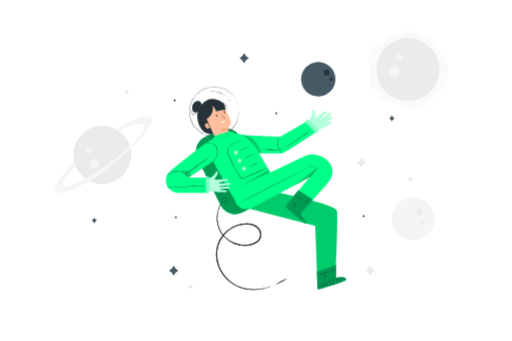
t = 0.00 s
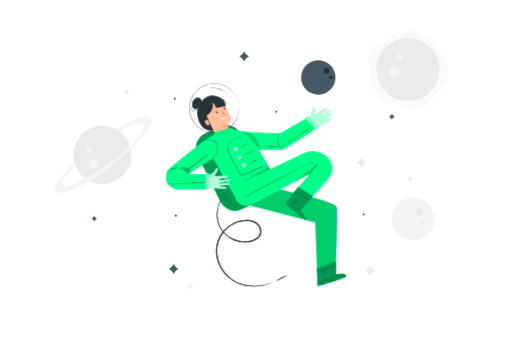
t = 0.75 s
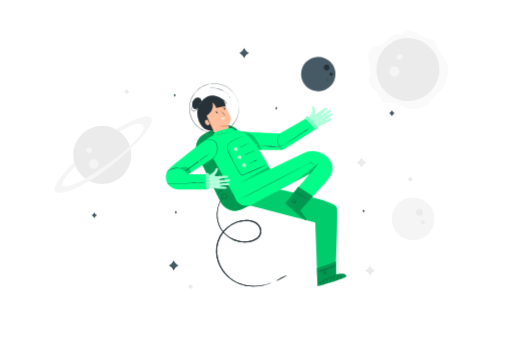
t = 2.25 s
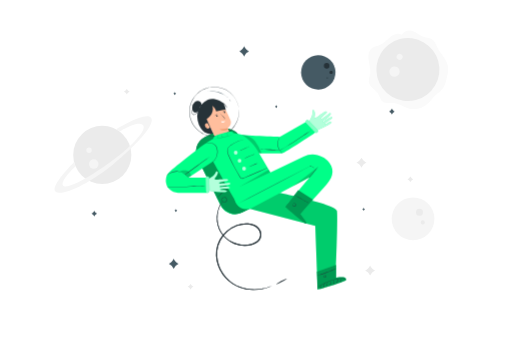
t = 3.00 s
t = 3.75 s: frame unchanged from t = 2.25 s, image omitted
t = 5.25 s: frame unchanged from t = 0.75 s, image omitted

The animated SVG that drew these frames (rendered in a browser with its animation timeline set to each time). Animation: 1 CSS @keyframes rule; one cycle of 6.00 s, repeats indefinitely.

<svg class="animated" id="freepik_stories-astronaut" xmlns="http://www.w3.org/2000/svg" viewBox="0 0 750 500" version="1.1" xmlns:xlink="http://www.w3.org/1999/xlink" xmlns:svgjs="http://svgjs.com/svgjs"><style>svg#freepik_stories-astronaut:not(.animated) .animable {opacity: 0;}svg#freepik_stories-astronaut.animated #freepik--Character--inject-44 {animation: 3s Infinite  linear floating;animation-delay: 0s;}svg#freepik_stories-astronaut.animated #freepik--Planet--inject-44 {animation: 6s Infinite  linear floating;animation-delay: 0s;}svg#freepik_stories-astronaut.animated #freepik--Stars--inject-44 {animation: 6s Infinite  linear floating;animation-delay: 0s;}            @keyframes floating {                0% {                    opacity: 1;                    transform: translateY(0px);                }                50% {                    transform: translateY(-10px);                }                100% {                    opacity: 1;                    transform: translateY(0px);                }            }        </style><g id="freepik--background-complete--inject-44" class="animable animator-active" style="transform-origin: 368.205px 234.817px;"><path d="M185.53,130.1l.56,1a6.76,6.76,0,0,0,2.7,2.68l1,.56-1,.55a6.76,6.76,0,0,0-2.7,2.68l-.56,1-.56-1a6.76,6.76,0,0,0-2.7-2.68l-1-.55,1-.56a6.76,6.76,0,0,0,2.7-2.68Z" style="fill: rgb(235, 235, 235); transform-origin: 185.53px 134.335px;" id="el1eg1dsgqlzz" class="animable"></path><path d="M601.34,258.62l.56,1a6.76,6.76,0,0,0,2.7,2.68l1,.55-1,.55a6.76,6.76,0,0,0-2.7,2.68l-.56,1-.56-1a6.76,6.76,0,0,0-2.7-2.68l-1-.55,1-.55a6.76,6.76,0,0,0,2.7-2.68Z" style="fill: rgb(235, 235, 235); transform-origin: 601.34px 262.85px;" id="elt3iazrhr0o" class="animable"></path><path d="M542.28,389.42l1,1.74a11.53,11.53,0,0,0,4.63,4.63l1.74,1-1.74.95a11.59,11.59,0,0,0-4.63,4.63l-1,1.74-.95-1.74a11.59,11.59,0,0,0-4.63-4.63l-1.74-.95,1.74-1a11.53,11.53,0,0,0,4.63-4.63Z" style="fill: rgb(235, 235, 235); transform-origin: 542.305px 396.765px;" id="elzzvf23pghzj" class="animable"></path><path d="M279.09,416.18l.56,1a6.85,6.85,0,0,0,2.71,2.68l1,.55-1,.55a6.81,6.81,0,0,0-2.71,2.69l-.56,1-.55-1a6.81,6.81,0,0,0-2.71-2.69l-1-.55,1-.55a6.85,6.85,0,0,0,2.71-2.68Z" style="fill: rgb(235, 235, 235); transform-origin: 279.095px 420.415px;" id="eljx6699kdki" class="animable"></path><circle cx="149.6" cy="227.2" r="42.64" style="fill: rgb(235, 235, 235); transform-origin: 149.6px 227.2px;" id="elqam9utohfx" class="animable"></circle><circle cx="137.1" cy="240.51" r="6.96" style="fill: rgb(245, 245, 245); transform-origin: 137.1px 240.51px;" id="elbjgiytth22i" class="animable"></circle><path d="M134.19,220.44a4,4,0,1,1-4-4.05A4,4,0,0,1,134.19,220.44Z" style="fill: rgb(245, 245, 245); transform-origin: 130.19px 220.39px;" id="el1bp6p79ndn4" class="animable"></path><path d="M108.23,237.57c.19.74-36.5,35.94-27,43.44s49.24-11.74,83.15-39.13,64.9-60.66,56.42-69.46-50.86,17.26-50.86,17.26l5.06,3.23s25.63-16.44,33.73-10.06-15,31.31-47.61,55.11-64.12,40.52-69,34,18.19-28.28,18.19-28.28Z" style="fill: rgb(245, 245, 245); transform-origin: 150.937px 226.624px;" id="el0m82cyc5cwzo" class="animable"></path><path d="M588.79,50.92c-5.44-3.16-12.47-.36-17.35,3.6s-9,9.13-14.8,11.56c-3.7,1.55-7.93,1.91-11.2,4.22-5.33,3.76-6.27,11.33-5.35,17.79s3.19,12.87,2.4,19.35c-.59,4.74-2.81,9.5-1.61,14.13,1.69,6.48,9.15,9.57,12.78,15.21,2.61,4,3.32,9.49,7.21,12.33,4.51,3.29,10.78,1.37,16.35,1.87,6.85.62,12.71,5,19.22,7.22a31.52,31.52,0,0,0,30.72-6.41c4.13-3.76,7.18-8.58,11.24-12.41,3.48-3.29,7.7-5.85,10.55-9.69s4-8.33,5.17-12.81c1.73-6.54,3.46-13.35,2.2-20-2-10.61-11.06-18.34-15.77-28.06C638.71,65,637.36,60.7,634,58.23c-3.61-2.62-8.5-2.4-12.73-3.83-6.07-2-10.65-7.46-16.85-9a15.18,15.18,0,0,0-15.62,5.58" style="fill: rgb(250, 250, 250); transform-origin: 598.266px 102.369px;" id="eluunmn8ikmq" class="animable"></path><g id="elv569gc1rpl"><circle cx="597.68" cy="102.03" r="46.21" style="fill: rgb(235, 235, 235); transform-origin: 597.68px 102.03px; transform: rotate(-14.66deg);" class="animable"></circle></g><path d="M584.06,109.68a7.54,7.54,0,1,1-1.28-10.58A7.53,7.53,0,0,1,584.06,109.68Z" style="fill: rgb(245, 245, 245); transform-origin: 578.126px 105.031px;" id="el7c38v83mtwx" class="animable"></path><path d="M589.07,86a4.39,4.39,0,1,1-.75-6.15A4.39,4.39,0,0,1,589.07,86Z" style="fill: rgb(245, 245, 245); transform-origin: 585.607px 83.3016px;" id="el0gxb4fcxzewe" class="animable"></path><g id="ely1lc8kfr0k"><circle cx="605.31" cy="320.86" r="31.33" style="fill: rgb(245, 245, 245); transform-origin: 605.31px 320.86px; transform: rotate(-45deg);" class="animable"></circle></g><path d="M609.61,311.18a5.11,5.11,0,1,1,5,5.23A5.11,5.11,0,0,1,609.61,311.18Z" style="fill: rgb(235, 235, 235); transform-origin: 614.719px 311.301px;" id="elwugtv5y10mi" class="animable"></path><path d="M616.51,326.1a3,3,0,1,1,2.9,3A3,3,0,0,1,616.51,326.1Z" style="fill: rgb(235, 235, 235); transform-origin: 619.51px 326.102px;" id="elkvtcntcxn4" class="animable"></path><path d="M529.69,231.16l.95,1.74a11.65,11.65,0,0,0,4.63,4.63l1.74.95-1.74,1a11.65,11.65,0,0,0-4.63,4.63l-.95,1.74-1-1.74a11.65,11.65,0,0,0-4.63-4.63l-1.74-1,1.74-.95a11.65,11.65,0,0,0,4.63-4.63Z" style="fill: rgb(235, 235, 235); transform-origin: 529.665px 238.505px;" id="elm6ybmmiqp" class="animable"></path></g><g id="freepik--Character--inject-44" class="animable" style="transform-origin: 375.003px 276.193px;"><g id="elviyxlmkioyd"><rect x="302.7" y="189.68" width="69.65" height="123.29" rx="23.72" style="fill: rgb(0, 255, 136); transform-origin: 337.525px 251.325px; transform: rotate(-26.22deg);" class="animable"></rect></g><g id="eli4b93nqpg8"><rect x="302.7" y="189.45" width="69.65" height="123.29" rx="23.72" style="opacity: 0.4; transform-origin: 337.525px 251.095px; transform: rotate(-26.22deg);" class="animable"></rect></g><path d="M397.93,419.22a3.09,3.09,0,0,1-.75.4l-2.29,1c-1,.44-2.32.87-3.84,1.44l-2.5.74c-.89.28-1.86.51-2.89.73a61.82,61.82,0,0,1-15.23,1.57,58.69,58.69,0,0,1-19.93-3.79A58.22,58.22,0,0,1,339.94,416a52.72,52.72,0,0,1-9.72-8.43,53.67,53.67,0,0,1-12.78-25.08,48,48,0,0,1-.68-15.36,43,43,0,0,1,4.86-15.3,48.24,48.24,0,0,1,10.31-13,46,46,0,0,1,14.63-8.87,41,41,0,0,1,17-2.39,28.27,28.27,0,0,1,8.27,1.9,18.68,18.68,0,0,1,6.95,4.77,15.78,15.78,0,0,1,3.8,7.39,12.34,12.34,0,0,1-1.05,8.12,13.48,13.48,0,0,1-2.32,3.34,17.18,17.18,0,0,1-3,2.6,25.74,25.74,0,0,1-6.95,3.35A41.67,41.67,0,0,1,323,340.47a37.43,37.43,0,0,1-4.09-10A42.23,42.23,0,0,1,320,305.84a39.21,39.21,0,0,1,4.37-8.63c.64-.91,1.18-1.56,1.53-2a3.71,3.71,0,0,1,.56-.65,3.54,3.54,0,0,1-.44.74c-.3.48-.8,1.16-1.39,2.08a41.79,41.79,0,0,0-6.2,23.55,40.94,40.94,0,0,0,1.39,9.3,36.05,36.05,0,0,0,4.07,9.67,39.69,39.69,0,0,0,17.93,15.58,40.6,40.6,0,0,0,12.93,3.42,37.81,37.81,0,0,0,14-1.3,24.1,24.1,0,0,0,6.53-3.18,15.39,15.39,0,0,0,2.76-2.4,11.9,11.9,0,0,0,2.07-3,10.89,10.89,0,0,0,.91-7.16,14.43,14.43,0,0,0-3.46-6.67,17.25,17.25,0,0,0-6.39-4.36A26.83,26.83,0,0,0,363.4,329a39.56,39.56,0,0,0-16.3,2.32A46.15,46.15,0,0,0,323,352.52a41.3,41.3,0,0,0-4.73,14.75,46.56,46.56,0,0,0,.61,14.89,52.55,52.55,0,0,0,12.33,24.51,51.74,51.74,0,0,0,9.43,8.29,57.2,57.2,0,0,0,10.29,5.36,62,62,0,0,0,10.16,2.92,63.83,63.83,0,0,0,24.47-.26c1-.2,2-.4,2.88-.66l2.5-.67c1.52-.51,2.83-.9,3.86-1.28l2.34-.89A4.39,4.39,0,0,1,397.93,419.22Z" style="fill: rgb(38, 50, 56); transform-origin: 357.182px 359.837px;" id="elkqiedxajzc" class="animable"></path><path d="M335.11,277c0,.08-1.16.54-3,1.47a38,38,0,0,0-12.4,10c-1.3,1.59-2,2.66-2.08,2.62a3,3,0,0,1,.42-.81,21.28,21.28,0,0,1,1.37-2A32.74,32.74,0,0,1,332,278.15a20.35,20.35,0,0,1,2.29-.91A2.8,2.8,0,0,1,335.11,277Z" style="fill: rgb(38, 50, 56); transform-origin: 326.37px 284.046px;" id="eliicxqynojgd" class="animable"></path><path d="M326.14,290.47s.15-.34.67-.71a3.5,3.5,0,0,1,2.59-.57,3.78,3.78,0,0,1,2.86,2.64,4,4,0,0,1-1.72,4.4,3.56,3.56,0,0,1-2.52.55,4.15,4.15,0,0,1-2.16-1,3.57,3.57,0,0,1-1.12-3.72,3.93,3.93,0,0,1,1.49-2.19,1.77,1.77,0,0,1,.89-.39s-.31.17-.76.55a3.9,3.9,0,0,0-1.26,2.12,3.27,3.27,0,0,0,1.07,3.27,3.43,3.43,0,0,0,4.08.4A3.58,3.58,0,0,0,331.8,292a3.31,3.31,0,0,0-4.89-2C326.4,290.23,326.18,290.5,326.14,290.47Z" style="fill: rgb(38, 50, 56); transform-origin: 328.496px 292.981px;" id="el0ufy47xcketo" class="animable"></path><g id="elxg9dkztmdo8"><rect x="302.7" y="189.68" width="69.65" height="123.29" rx="23.72" style="fill: rgb(0, 255, 136); transform-origin: 337.525px 251.325px; transform: rotate(-26.22deg);" class="animable"></rect></g><g id="elmdmehpvxkl9"><rect x="302.7" y="189.45" width="69.65" height="123.29" rx="23.72" style="opacity: 0.4; transform-origin: 337.525px 251.095px; transform: rotate(-26.22deg);" class="animable"></rect></g><path d="M397.93,419.22a3.09,3.09,0,0,1-.75.4l-2.29,1c-1,.44-2.32.87-3.84,1.44l-2.5.74c-.89.28-1.86.51-2.89.73a61.82,61.82,0,0,1-15.23,1.57,58.69,58.69,0,0,1-19.93-3.79A58.22,58.22,0,0,1,339.94,416a52.72,52.72,0,0,1-9.72-8.43,53.67,53.67,0,0,1-12.78-25.08,48,48,0,0,1-.68-15.36,43,43,0,0,1,4.86-15.3,48.24,48.24,0,0,1,10.31-13,46,46,0,0,1,14.63-8.87,41,41,0,0,1,17-2.39,28.27,28.27,0,0,1,8.27,1.9,18.68,18.68,0,0,1,6.95,4.77,15.78,15.78,0,0,1,3.8,7.39,12.34,12.34,0,0,1-1.05,8.12,13.48,13.48,0,0,1-2.32,3.34,17.18,17.18,0,0,1-3,2.6,25.74,25.74,0,0,1-6.95,3.35A41.67,41.67,0,0,1,323,340.47a37.43,37.43,0,0,1-4.09-10A42.23,42.23,0,0,1,320,305.84a39.21,39.21,0,0,1,4.37-8.63c.64-.91,1.18-1.56,1.53-2a3.71,3.71,0,0,1,.56-.65,3.54,3.54,0,0,1-.44.74c-.3.48-.8,1.16-1.39,2.08a41.79,41.79,0,0,0-6.2,23.55,40.94,40.94,0,0,0,1.39,9.3,36.05,36.05,0,0,0,4.07,9.67,39.69,39.69,0,0,0,17.93,15.58,40.6,40.6,0,0,0,12.93,3.42,37.81,37.81,0,0,0,14-1.3,24.1,24.1,0,0,0,6.53-3.18,15.39,15.39,0,0,0,2.76-2.4,11.9,11.9,0,0,0,2.07-3,10.89,10.89,0,0,0,.91-7.16,14.43,14.43,0,0,0-3.46-6.67,17.25,17.25,0,0,0-6.39-4.36A26.83,26.83,0,0,0,363.4,329a39.56,39.56,0,0,0-16.3,2.32A46.15,46.15,0,0,0,323,352.52a41.3,41.3,0,0,0-4.73,14.75,46.56,46.56,0,0,0,.61,14.89,52.55,52.55,0,0,0,12.33,24.51,51.74,51.74,0,0,0,9.43,8.29,57.2,57.2,0,0,0,10.29,5.36,62,62,0,0,0,10.16,2.92,63.83,63.83,0,0,0,24.47-.26c1-.2,2-.4,2.88-.66l2.5-.67c1.52-.51,2.83-.9,3.86-1.28l2.34-.89A4.39,4.39,0,0,1,397.93,419.22Z" style="fill: rgb(38, 50, 56); transform-origin: 357.182px 359.837px;" id="elbx3bn9d6chc" class="animable"></path><path d="M335.11,277c0,.08-1.16.54-3,1.47a38,38,0,0,0-12.4,10c-1.3,1.59-2,2.66-2.08,2.62a3,3,0,0,1,.42-.81,21.28,21.28,0,0,1,1.37-2A32.74,32.74,0,0,1,332,278.15a20.35,20.35,0,0,1,2.29-.91A2.8,2.8,0,0,1,335.11,277Z" style="fill: rgb(38, 50, 56); transform-origin: 326.37px 284.046px;" id="els1i8fmm7izc" class="animable"></path><path d="M326.14,290.47s.15-.34.67-.71a3.5,3.5,0,0,1,2.59-.57,3.78,3.78,0,0,1,2.86,2.64,4,4,0,0,1-1.72,4.4,3.56,3.56,0,0,1-2.52.55,4.15,4.15,0,0,1-2.16-1,3.57,3.57,0,0,1-1.12-3.72,3.93,3.93,0,0,1,1.49-2.19,1.77,1.77,0,0,1,.89-.39s-.31.17-.76.55a3.9,3.9,0,0,0-1.26,2.12,3.27,3.27,0,0,0,1.07,3.27,3.43,3.43,0,0,0,4.08.4A3.58,3.58,0,0,0,331.8,292a3.31,3.31,0,0,0-4.89-2C326.4,290.23,326.18,290.5,326.14,290.47Z" style="fill: rgb(38, 50, 56); transform-origin: 328.496px 292.981px;" id="elata8swe5crh" class="animable"></path><path d="M337,195.11c-1.93-3.83-3.63-7.27-3.63-7.27s7.2-4.42,4.07-12.16-11.87-24.87-11.87-24.87l-17-.16-9.7,18.77L317,205.23a11.2,11.2,0,0,0,14.81,5h0A11.2,11.2,0,0,0,337,195.11Z" style="fill: rgb(255, 190, 157); transform-origin: 318.549px 180.99px;" id="elk19jhxqfu4k" class="animable"></path><path d="M329.94,164.23a1.06,1.06,0,1,1-1.42-.5A1.06,1.06,0,0,1,329.94,164.23Z" style="fill: rgb(38, 50, 56); transform-origin: 328.982px 164.684px;" id="elc8ggqupsxyq" class="animable"></path><path d="M330.38,162.74c-.07.18-1.07-.08-2.13.35s-1.61,1.31-1.78,1.23-.06-.33.17-.73a2.76,2.76,0,0,1,1.35-1.14,2.82,2.82,0,0,1,1.76-.12C330.19,162.46,330.41,162.65,330.38,162.74Z" style="fill: rgb(38, 50, 56); transform-origin: 328.385px 163.284px;" id="ely6hra31r4e" class="animable"></path><path d="M318.79,169.56a1.07,1.07,0,0,1-1.93.92,1.07,1.07,0,1,1,1.93-.92Z" style="fill: rgb(38, 50, 56); transform-origin: 317.805px 169.979px;" id="elyft1iuznyl" class="animable"></path><path d="M318.88,168.22c-.06.19-1.06-.08-2.12.36s-1.61,1.31-1.78,1.22-.06-.33.17-.72a2.78,2.78,0,0,1,1.35-1.15,2.8,2.8,0,0,1,1.76-.11C318.7,167.94,318.92,168.14,318.88,168.22Z" style="fill: rgb(38, 50, 56); transform-origin: 316.891px 168.767px;" id="elvbvwfky8geb" class="animable"></path><path d="M326.8,175.19a8.06,8.06,0,0,1,1.6-1c.25-.14.5-.3.46-.52a1.61,1.61,0,0,0-.55-.77l-1.73-1.81c-1.22-1.29-2.31-2.48-3.08-3.36a7.65,7.65,0,0,1-1.18-1.48,7.79,7.79,0,0,1,1.41,1.26c.84.82,2,2,3.18,3.26l1.71,1.84a1.75,1.75,0,0,1,.62,1,.68.68,0,0,1-.26.58,1.7,1.7,0,0,1-.43.26A7.67,7.67,0,0,1,326.8,175.19Z" style="fill: rgb(38, 50, 56); transform-origin: 325.781px 170.72px;" id="elks5ucshx9n" class="animable"></path><path d="M323.85,177.81a11.44,11.44,0,0,0,5.83-.67,3.17,3.17,0,0,1-3,2.61C324.05,179.88,323.85,177.81,323.85,177.81Z" style="fill: rgb(255, 255, 255); transform-origin: 326.765px 178.448px;" id="elvmetdu3ll8" class="animable"></path><path d="M333.34,187.78a20.87,20.87,0,0,1-11.58,1.39s5.08,4.4,12.47.49Z" style="fill: rgb(235, 153, 110); transform-origin: 327.995px 189.53px;" id="elmr9m3zbezfl" class="animable"></path><path d="M290.66,181l.14-.08a45.48,45.48,0,0,1-1.35-4.35c-3.39-17.64,9-27.15,11.73-28.45,2.93-1.4,7.28-5.45,18.43-1.26a18.42,18.42,0,0,1,4.76,2.59,18.48,18.48,0,0,1,6.64,5.47c1.55,2.07,2.05,3.61,2,3.65s-.84-1.35-2.47-3.24a19.51,19.51,0,0,0-3.19-3,15.72,15.72,0,0,1,3.35,9l-1.8-.56-12.36,2.41c-.54-3.38-3.59-6.45-5.13-7.82l-.1,0c3.18,12.31-8.67,19.4-8.67,19.4l9.65,21.21C296.11,199.79,290.66,181,290.66,181Z" style="fill: rgb(38, 50, 56); transform-origin: 310.94px 170.747px;" id="el99fds3xebzo" class="animable"></path><path d="M307.4,186.88a3.48,3.48,0,0,1-4.19,1.34,5.11,5.11,0,0,1-2.93-3.56,3.86,3.86,0,0,1,.21-2.82,4,4,0,0,1,3.48-1.41Z" style="fill: rgb(255, 190, 157); transform-origin: 303.753px 184.435px;" id="eli2svdd0a84q" class="animable"></path><path d="M305.09,186.42c0-.11-.44,0-1-.1a2.17,2.17,0,0,1-1.3-3.53c.39-.48.78-.66.74-.76s-.51-.09-1.1.4a2.52,2.52,0,0,0,1.62,4.39C304.76,186.81,305.14,186.49,305.09,186.42Z" style="fill: rgb(235, 153, 110); transform-origin: 303.346px 184.4px;" id="elht8v2ssa1b8" class="animable"></path><path d="M349.89,159.39s-.05-.19-.12-.57-.18-1-.31-1.7c-.07-.38-.14-.79-.23-1.25s-.26-1-.4-1.48a25.78,25.78,0,0,0-1.19-3.63,34.47,34.47,0,0,0-5.12-9.09,36.26,36.26,0,0,0-26.19-14,32,32,0,0,0-4.59,0c-.78.06-1.56.08-2.35.18l-2.35.4c-.4.08-.8.12-1.19.22l-1.17.33c-.79.22-1.58.41-2.37.67a39.34,39.34,0,0,0-4.61,2,40.65,40.65,0,0,0-4.43,2.6c-.7.5-1.37,1.07-2.07,1.6a17.13,17.13,0,0,0-2,1.74,32.91,32.91,0,0,0-6.68,8.49l-.69,1.2-.59,1.26-.58,1.27a9.79,9.79,0,0,0-.52,1.3c-.31.88-.61,1.77-.92,2.67s-.44,1.84-.66,2.76a35.74,35.74,0,0,0,2.65,22.59c.43.85.86,1.69,1.28,2.54s1,1.59,1.51,2.38a10.21,10.21,0,0,0,.81,1.14l.86,1.1.86,1.1.95,1a41.4,41.4,0,0,0,4,3.74,39.46,39.46,0,0,0,4.47,3,17.9,17.9,0,0,0,2.33,1.23c.8.36,1.58.75,2.39,1.07a38.51,38.51,0,0,0,4.91,1.51,40.47,40.47,0,0,0,4.94.84c.82.07,1.64.07,2.45.11l1.22,0c.4,0,.8,0,1.21-.06l2.38-.16c.79-.08,1.56-.24,2.33-.36a32.22,32.22,0,0,0,4.46-1.06,35.69,35.69,0,0,0,14.3-8.46,36.11,36.11,0,0,0,7.94-11.24,34.84,34.84,0,0,0,2.87-10,26.36,26.36,0,0,0,.31-3.8c0-.56.06-1.07.06-1.54l-.07-1.26c0-.75-.07-1.32-.09-1.73s0-.59,0-.59a5.51,5.51,0,0,1,.07.59c0,.4.08,1,.14,1.72,0,.38.06.81.1,1.27s0,1,0,1.54a26.2,26.2,0,0,1-.27,3.83,34.23,34.23,0,0,1-2.81,10.12,36.46,36.46,0,0,1-22.37,20,34.64,34.64,0,0,1-4.52,1.08c-.78.12-1.55.29-2.35.37l-2.41.17c-.41,0-.82.07-1.23.06l-1.23,0c-.82,0-1.65,0-2.49-.1a39.57,39.57,0,0,1-5-.85,36.45,36.45,0,0,1-5-1.51c-.82-.33-1.61-.72-2.42-1.08a19.12,19.12,0,0,1-2.37-1.25,39.19,39.19,0,0,1-4.53-3,40.13,40.13,0,0,1-4.06-3.78l-1-1-.87-1.11-.87-1.11a9.35,9.35,0,0,1-.82-1.16l-1.54-2.42-1.3-2.57a36.19,36.19,0,0,1-2.69-22.91c.23-.94.45-1.88.68-2.81l.93-2.7a8.46,8.46,0,0,1,.53-1.32l.59-1.29.59-1.28.71-1.21a33,33,0,0,1,6.78-8.6,18.72,18.72,0,0,1,2-1.77c.71-.53,1.39-1.1,2.11-1.61a39.33,39.33,0,0,1,9.16-4.6c.8-.27,1.61-.46,2.4-.68l1.19-.33c.39-.1.8-.14,1.2-.22l2.39-.39c.79-.11,1.59-.12,2.37-.19a34.34,34.34,0,0,1,4.65,0,36.44,36.44,0,0,1,26.39,14.27,34.24,34.24,0,0,1,5.08,9.2,26.79,26.79,0,0,1,1.15,3.66c.14.54.29,1,.38,1.49s.14.88.2,1.26c.11.74.2,1.3.26,1.71S349.89,159.39,349.89,159.39Z" style="fill: rgb(38, 50, 56); transform-origin: 313.746px 163.736px;" id="el9bifdh7j30l" class="animable"></path><path d="M292.35,157.47a5,5,0,0,0,1.12-8c-2.07-2-5.64-1.83-8-.1a11.11,11.11,0,0,0-3.91,7.47,9.59,9.59,0,0,0,.4,4.93,5,5,0,0,0,3.59,3.17,5.39,5.39,0,0,0,4.86-2.14,15.88,15.88,0,0,0,2.44-5" style="fill: rgb(38, 50, 56); transform-origin: 288.198px 156.494px;" id="elc16do44buls" class="animable"></path><path d="M334.4,143.58c-.07.08-1.38-1.21-3.79-2.9a37.28,37.28,0,0,0-4.43-2.64,39.6,39.6,0,0,0-5.85-2.34,40.69,40.69,0,0,0-6.17-1.31,35.84,35.84,0,0,0-5.15-.26c-2.94.06-4.74.4-4.76.3a5.63,5.63,0,0,1,1.26-.29,13.64,13.64,0,0,1,1.5-.22c.58-.06,1.25-.15,2-.16a32.9,32.9,0,0,1,5.22.16,37.26,37.26,0,0,1,6.26,1.28,36.69,36.69,0,0,1,5.92,2.42,34.1,34.1,0,0,1,4.43,2.76c.61.43,1.11.88,1.56,1.25s.83.72,1.13,1A5.56,5.56,0,0,1,334.4,143.58Z" style="fill: rgb(69, 90, 100); transform-origin: 319.325px 138.652px;" id="els8owauctp9m" class="animable"></path><path d="M337.62,149c-.15,0-.44-.79-1-1.68s-1.16-1.53-1.06-1.65.89.39,1.5,1.37S337.76,149,337.62,149Z" style="fill: rgb(69, 90, 100); transform-origin: 336.613px 147.326px;" id="elhbs2z6b4k15" class="animable"></path><path d="M282.71,156.92a7,7,0,0,1-.64,3.43,14.17,14.17,0,0,0-.93,3.57,4.52,4.52,0,0,0,.31,2.07,3,3,0,0,0,1.45,1.58,3.06,3.06,0,0,0,2.15.08,5.61,5.61,0,0,0,1.87-1,8.86,8.86,0,0,0,2.24-2.87,14.27,14.27,0,0,0,1-3.27,2.55,2.55,0,0,1,0,.94,8.33,8.33,0,0,1-.69,2.48,8.76,8.76,0,0,1-2.27,3.09,5.92,5.92,0,0,1-2,1.12,3.55,3.55,0,0,1-2.52-.1,3.37,3.37,0,0,1-1.7-1.85,4.9,4.9,0,0,1-.32-2.3,13.36,13.36,0,0,1,1.06-3.67,15.11,15.11,0,0,0,.79-2.39A8.38,8.38,0,0,1,282.71,156.92Z" style="fill: rgb(38, 50, 56); transform-origin: 285.419px 162.622px;" id="elmifv25byh6b" class="animable"></path><path d="M299.4,213.69s44,80.76,51.31,89.73L410.14,277l-36-61.82a39.8,39.8,0,0,0-31.54-19.82l-.42,0C328.05,194.44,297.27,209.75,299.4,213.69Z" style="fill: rgb(0, 255, 136); transform-origin: 354.717px 249.37px;" id="elrq24wy0u77e" class="animable"></path><path d="M392.13,246.07l-.2.11-.61.29-2.38,1.07L380,251.47l-13.59,5.91-8.21,3.55-2.17.94a2.93,2.93,0,0,1-2.53-.16A6.07,6.07,0,0,1,351.6,260a11.56,11.56,0,0,1-1.3-2.21l0,0c-2.6-4.25-5.26-8.87-7.83-13.72-2-3.82-3.9-7.6-5.64-11.3q-1.29-2.76-2.48-5.46a18.35,18.35,0,0,1-1.58-5.59,8,8,0,0,1,1.42-5.33,16.19,16.19,0,0,1,3.75-3.61,46.79,46.79,0,0,1,20.87-8.48c1.57-.22,2.8-.32,3.63-.36l1,0a1.64,1.64,0,0,1,.33,0l-.32,0-.95.08c-.83.07-2.05.2-3.61.45a47.87,47.87,0,0,0-12.73,3.92,46.71,46.71,0,0,0-7.91,4.71,16.18,16.18,0,0,0-3.64,3.52,7.53,7.53,0,0,0-1.31,5,17.92,17.92,0,0,0,1.56,5.43c.78,1.79,1.62,3.61,2.49,5.45,1.73,3.68,3.61,7.45,5.63,11.27,2.57,4.84,5.21,9.45,7.8,13.69h0v0a8,8,0,0,0,3,3.68,2.39,2.39,0,0,0,2.13.13l2.18-.93,8.21-3.51,13.63-5.8,9-3.79,2.42-1,.62-.24C392.06,246.08,392.13,246.06,392.13,246.07Z" style="fill: rgb(38, 50, 56); transform-origin: 362.433px 233.008px;" id="elzayo4jucxb" class="animable"></path><g id="elhn2srhvvreu"><g style="opacity: 0.7; transform-origin: 345.35px 223.78px;" class="animable"><path d="M348.12,223.78a2.77,2.77,0,1,1-2.77-2.77A2.77,2.77,0,0,1,348.12,223.78Z" style="fill: rgb(255, 255, 255); transform-origin: 345.35px 223.78px;" id="eltkd62v3284d" class="animable"></path></g></g><g id="el9so9hw8yaim"><g style="opacity: 0.7; transform-origin: 350.89px 235.67px;" class="animable"><path d="M353.66,235.67a2.77,2.77,0,1,1-2.77-2.77A2.77,2.77,0,0,1,353.66,235.67Z" style="fill: rgb(255, 255, 255); transform-origin: 350.89px 235.67px;" id="elmjw208xbf6p" class="animable"></path></g></g><g id="elopqe7fczik"><g style="opacity: 0.7; transform-origin: 357.54px 247.24px;" class="animable"><circle cx="357.54" cy="247.24" r="2.77" style="fill: rgb(255, 255, 255); transform-origin: 357.54px 247.24px;" id="el3afs56hyuc3" class="animable"></circle></g></g><path d="M365.8,214.34a10.38,10.38,0,0,1-2,1.17c-1.26.66-3,1.53-5,2.42s-3.79,1.65-5.11,2.16a9.07,9.07,0,0,1-2.19.72,10.37,10.37,0,0,1,2.05-1.06l5-2.29,5-2.28A10.49,10.49,0,0,1,365.8,214.34Z" style="fill: rgb(38, 50, 56); transform-origin: 358.65px 217.575px;" id="elx3o9khpoywd" class="animable"></path><path d="M373,226a12.24,12.24,0,0,1-2.28,1.08l-5.58,2.37-5.57,2.42a12.46,12.46,0,0,1-2.34.92,11.31,11.31,0,0,1,2.19-1.25c1.39-.71,3.33-1.63,5.51-2.57s4.19-1.71,5.66-2.24A12.14,12.14,0,0,1,373,226Z" style="fill: rgb(38, 50, 56); transform-origin: 365.115px 229.395px;" id="eluorxwuogr7" class="animable"></path><path d="M377.46,239.05a46.94,46.94,0,0,1-6.39,3.1,49,49,0,0,1-6.6,2.63,46.94,46.94,0,0,1,6.39-3.1A49.6,49.6,0,0,1,377.46,239.05Z" style="fill: rgb(38, 50, 56); transform-origin: 370.965px 241.915px;" id="elhk24cxbcyua" class="animable"></path><path d="M312.67,204.26a4.06,4.06,0,0,1,1.59-4.37c2.44-2,21.68-6.8,21.68-6.8s5.28-.78,6.64,2.24Z" style="fill: rgb(0, 255, 136); transform-origin: 327.556px 198.63px;" id="el0xhsvvas5dr" class="animable"></path><g id="elyq4hnhye9z9"><polygon points="350.71 273.99 396.11 252.89 393.68 248.73 350.71 273.99" style="opacity: 0.2; transform-origin: 373.41px 261.36px;" class="animable"></polygon></g><g id="elzvxqo8oqtud"><g style="opacity: 0.2; transform-origin: 327.89px 199.92px;" class="animable"><path d="M342.12,196.22a3.88,3.88,0,0,1-.92.73,15.59,15.59,0,0,1-2.87,1.41c-1.26.48-2.8.92-4.5,1.42s-3.57,1-5.55,1.55a76.23,76.23,0,0,1-10.29,2c-1.33.16-2.41.23-3.16.26a5.55,5.55,0,0,1-1.17,0,4.69,4.69,0,0,1,1.15-.18c.74-.09,1.82-.22,3.14-.42a102,102,0,0,0,10.2-2.18l5.55-1.51c1.71-.47,3.25-.87,4.51-1.31A23.8,23.8,0,0,0,342.12,196.22Z" id="elzbtt9987tp" class="animable" style="transform-origin: 327.89px 199.92px;"></path></g></g><g id="el04z2oaotsa9p"><g style="opacity: 0.2; transform-origin: 318.911px 200.35px;" class="animable"><path d="M319.52,202.68a2.66,2.66,0,0,1-1.17-2.25,2.64,2.64,0,0,1,.77-2.41,12.53,12.53,0,0,0-.25,2.37A13.93,13.93,0,0,0,319.52,202.68Z" id="elcgpmb9a3wal" class="animable" style="transform-origin: 318.911px 200.35px;"></path></g></g><g id="el1epabvzlz9t"><g style="opacity: 0.2; transform-origin: 325.496px 199.225px;" class="animable"><path d="M326.49,201.87a4.5,4.5,0,0,1-1.71-5.29,22.18,22.18,0,0,0,.44,2.78A18.79,18.79,0,0,0,326.49,201.87Z" id="el6w056vz9ooq" class="animable" style="transform-origin: 325.496px 199.225px;"></path></g></g><g id="elj6fnyutme1"><g style="opacity: 0.2; transform-origin: 332.458px 196.768px;" class="animable"><path d="M333.82,199.09c-.15,0-.44-1.15-1.2-2.41s-1.63-2.1-1.53-2.22,1.19.58,2,1.95A4.08,4.08,0,0,1,333.82,199.09Z" id="elwdl41lzs6c" class="animable" style="transform-origin: 332.458px 196.768px;"></path></g></g><path d="M398.88,280.44s92.77,18.19,94.72,28.44-2,100.83-2,100.83l-26.8.54-2.91-78.91L350.71,302.27Z" style="fill: rgb(0, 255, 136); transform-origin: 422.425px 345.345px;" id="el2jjcp7f85cf" class="animable"></path><g id="el0v73zotedank"><path d="M398.88,280.44s92.77,18.19,94.72,28.44-2,100.83-2,100.83l-26.8.54-2.91-78.91L350.71,302.27Z" style="opacity: 0.2; transform-origin: 422.425px 345.345px;" class="animable"></path></g><path d="M492.43,388.53l.11,18.53s15.92-3.22,14.62,3.19c-.54,2.66-41.48,14.76-42.11,14.19l-.71-26.18Z" style="fill: rgb(0, 255, 136); transform-origin: 485.788px 406.495px;" id="eldgi19n4u5u" class="animable"></path><g id="elxr8na7i0vym"><path d="M492.43,388.53l.11,18.53s15.92-3.22,14.62,3.19c-.54,2.66-41.48,14.76-42.11,14.19l-.71-26.18Z" style="opacity: 0.4; transform-origin: 485.788px 406.495px;" class="animable"></path></g><path d="M506.21,411.08a4.47,4.47,0,0,0-2.64-2.59,7.23,7.23,0,0,0-2.67-.43,67.26,67.26,0,0,0-15.65,3.27A75.78,75.78,0,0,0,470.67,418c-1.76,1.05-3.16,2-4.12,2.59a11,11,0,0,1-1.51,1,12,12,0,0,1,1.39-1.12c.93-.69,2.3-1.65,4.05-2.75a69.54,69.54,0,0,1,14.61-6.8,61.7,61.7,0,0,1,15.81-3.15,7.13,7.13,0,0,1,2.78.54,4.81,4.81,0,0,1,1.74,1.24,3.45,3.45,0,0,1,.69,1.15A1.24,1.24,0,0,1,506.21,411.08Z" style="fill: rgb(38, 50, 56); transform-origin: 485.625px 414.68px;" id="eluy29jpypqbq" class="animable"></path><path d="M492.39,393.55a4.89,4.89,0,0,1-1,.58c-.67.35-1.66.82-2.89,1.39-2.46,1.15-5.9,2.64-9.76,4.14s-7.41,2.72-10,3.53c-1.29.41-2.35.73-3.08.93a5.47,5.47,0,0,1-1.15.26,5.32,5.32,0,0,1,1.09-.46l3-1.08c2.56-.9,6.07-2.17,9.93-3.67s7.3-2.93,9.8-4l3-1.24A4.67,4.67,0,0,1,492.39,393.55Z" style="fill: rgb(38, 50, 56); transform-origin: 478.45px 398.965px;" id="eljebu3h9dx0e" class="animable"></path><path d="M475.61,404.12s0-.17.25-.34a1.3,1.3,0,0,1,1.13-.16,1.5,1.5,0,0,1,.71.45,1.55,1.55,0,0,1,.34.9,2,2,0,0,1-3.11,1.7,1.5,1.5,0,0,1-.54-.81,1.52,1.52,0,0,1,.06-.83,1.34,1.34,0,0,1,.77-.85c.26-.08.42,0,.41,0s-.14.06-.32.19a1.22,1.22,0,0,0-.51.76,1.05,1.05,0,0,0,.41,1.15,1.52,1.52,0,0,0,2.35-1.29,1.05,1.05,0,0,0-.69-1,1.24,1.24,0,0,0-.91,0C475.75,404,475.65,404.14,475.61,404.12Z" style="fill: rgb(38, 50, 56); transform-origin: 476.199px 405.282px;" id="eljwru3hin10i" class="animable"></path><path d="M469.93,423.6a16.91,16.91,0,0,1,1-5.86,16.91,16.91,0,0,1-1,5.86Z" style="fill: rgb(38, 50, 56); transform-origin: 470.43px 420.67px;" id="elb76qeq8iqvk" class="animable"></path><path d="M474,422.43a13.86,13.86,0,0,1,.48-3.76,13.72,13.72,0,0,1,1-3.67,14.4,14.4,0,0,1-.48,3.77A14.17,14.17,0,0,1,474,422.43Z" style="fill: rgb(38, 50, 56); transform-origin: 474.74px 418.715px;" id="el69pdpetexcf" class="animable"></path><path d="M478.46,421.21a32.11,32.11,0,0,1,1.47-8,32.11,32.11,0,0,1-1.47,8Z" style="fill: rgb(38, 50, 56); transform-origin: 479.195px 417.21px;" id="el820nsr6t5f" class="animable"></path><path d="M483.54,419.68a36.5,36.5,0,0,1,1.47-8.54,36.5,36.5,0,0,1-1.47,8.54Z" style="fill: rgb(38, 50, 56); transform-origin: 484.275px 415.41px;" id="elrya5h4rirsn" class="animable"></path><path d="M488.35,418.19a36.5,36.5,0,0,1,1.47-8.54,36.5,36.5,0,0,1-1.47,8.54Z" style="fill: rgb(38, 50, 56); transform-origin: 489.085px 413.92px;" id="el4d461an10b2" class="animable"></path><path d="M493.59,416.27a15.39,15.39,0,0,1,.48-3.9,15.14,15.14,0,0,1,1-3.79,14.81,14.81,0,0,1-.48,3.89A14.65,14.65,0,0,1,493.59,416.27Z" style="fill: rgb(38, 50, 56); transform-origin: 494.33px 412.425px;" id="elya6noc3cy2b" class="animable"></path><path d="M498.84,414.29a21.32,21.32,0,0,1,1.47-6.5,11,11,0,0,1-.49,3.31A10.76,10.76,0,0,1,498.84,414.29Z" style="fill: rgb(38, 50, 56); transform-origin: 499.575px 411.04px;" id="elqmzygjncici" class="animable"></path><path d="M420.07,408.43c.21.38-3.06,2.55-7.3,4.86s-7.84,3.86-8,3.48,3.07-2.55,7.31-4.86S419.87,408.05,420.07,408.43Z" style="fill: rgb(38, 50, 56); transform-origin: 412.422px 412.6px;" id="elybuitiftnnf" class="animable"></path><path d="M466.6,190.12l0-.06a141.68,141.68,0,0,0,13.74-6.54c6-3.62,5.72-4.16,5.17-4.8-1.45-1.69-10.85,6-9.78,3.15s12.58-8,11-9.74c-2.08-2.22-11.77,6-12.64,6.61s-1.81-.6-1-1.13c1.18-.76,13.32-9.07,11.3-11.27-1.12-1.22-3.12,1-3.12,1s-10.79,8.6-11.71,7.53,5.23-6.35,7.44-8,2.29-3.3.78-3.67c-1-.26-7.9,4.57-10,6.23s-7.94,6.32-6.95,1.7,0-8.54-1-9.42-2.59.2-2.27,1.63a17.08,17.08,0,0,1-.09,4.76,11.2,11.2,0,0,1-1.09,3.67c-.66,1.34-1.28,2.44-1.83,3.37a6.6,6.6,0,0,0-.82,4.93c.77,2.47,9.72,11.21,9.72,11.21Z" style="fill: rgb(0, 255, 136); transform-origin: 470.222px 176.336px;" id="elxznrei8x7i" class="animable"></path><g id="el0sagjx274cs"><g style="opacity: 0.7; transform-origin: 470.222px 176.336px;" class="animable"><path d="M466.6,190.12l0-.06a141.68,141.68,0,0,0,13.74-6.54c6-3.62,5.72-4.16,5.17-4.8-1.45-1.69-10.85,6-9.78,3.15s12.58-8,11-9.74c-2.08-2.22-11.77,6-12.64,6.61s-1.81-.6-1-1.13c1.18-.76,13.32-9.07,11.3-11.27-1.12-1.22-3.12,1-3.12,1s-10.79,8.6-11.71,7.53,5.23-6.35,7.44-8,2.29-3.3.78-3.67c-1-.26-7.9,4.57-10,6.23s-7.94,6.32-6.95,1.7,0-8.54-1-9.42-2.59.2-2.27,1.63a17.08,17.08,0,0,1-.09,4.76,11.2,11.2,0,0,1-1.09,3.67c-.66,1.34-1.28,2.44-1.83,3.37a6.6,6.6,0,0,0-.82,4.93c.77,2.47,9.72,11.21,9.72,11.21Z" style="fill: rgb(255, 255, 255); transform-origin: 470.222px 176.336px;" id="eli7fn5pzfalr" class="animable"></path></g></g><path d="M349.66,197.05c2.08,1.55,60.22,3.54,60.22,3.54l37.93-21.37L463,193.73s-44.28,29.79-49.21,30.83-40.88,0-40.88,0Z" style="fill: rgb(0, 255, 136); transform-origin: 406.33px 202.121px;" id="el10qxthamzg6r" class="animable"></path><path d="M448.48,180.08l13.09,13.85a2.5,2.5,0,0,0,3.23.36l.09-.06a2.51,2.51,0,0,0,.41-3.81l-13.19-13.79a2.49,2.49,0,0,0-3.05-.45h0A2.5,2.5,0,0,0,448.48,180.08Z" style="fill: rgb(0, 255, 136); transform-origin: 456.892px 185.286px;" id="elohp3u06695h" class="animable"></path><g id="elifiib6krn3c"><path d="M448.48,180.08l13.09,13.85a2.5,2.5,0,0,0,3.23.36l.09-.06a2.51,2.51,0,0,0,.41-3.81l-13.19-13.79a2.49,2.49,0,0,0-3.05-.45h0A2.5,2.5,0,0,0,448.48,180.08Z" style="fill: rgb(255, 255, 255); opacity: 0.5; transform-origin: 456.892px 185.286px;" class="animable"></path></g><path d="M413.91,224.53A3.6,3.6,0,0,1,413,224a14.89,14.89,0,0,1-2.06-1.92,16.88,16.88,0,0,1-3.18-17.46,15,15,0,0,1,1.25-2.52,3.36,3.36,0,0,1,.62-.83c.09,0-.76,1.27-1.52,3.48a17.4,17.4,0,0,0,3.11,17.09C412.76,223.61,414,224.45,413.91,224.53Z" style="fill: rgb(38, 50, 56); transform-origin: 410.256px 212.9px;" id="elpz7k5168z1" class="animable"></path><path d="M458,189.39a2.83,2.83,0,0,1-.45.38l-1.34,1c-1.17.87-2.88,2.11-5,3.62-4.25,3-10.2,7.1-16.87,11.43S421.52,213.94,417,216.6c-2.24,1.34-4.07,2.4-5.34,3.11l-1.47.81a2.6,2.6,0,0,1-.53.26,2.23,2.23,0,0,1,.48-.35l1.42-.89,5.25-3.25c4.44-2.74,10.55-6.56,17.22-10.89S446.71,197,451,194.1l5.11-3.49,1.39-.93A2.07,2.07,0,0,1,458,189.39Z" style="fill: rgb(38, 50, 56); transform-origin: 433.83px 205.085px;" id="ela1z8ete8asu" class="animable"></path><path d="M409.7,220.13c0,.14-7.68,0-17.14-.42s-17.13-.79-17.13-.93,7.68,0,17.15.41S409.71,220,409.7,220.13Z" style="fill: rgb(38, 50, 56); transform-origin: 392.565px 219.455px;" id="els9h7x507dad" class="animable"></path><g id="elsbwh9w37kmg"><g style="opacity: 0.2; transform-origin: 368.465px 211.343px;" class="animable"><path d="M383.34,224.81a67.8,67.8,0,0,0-9.75-18c-3.86-5.2-13.53-9.29-20-9,9.24,4.17,21.44,16.68,25.87,27.08Z" id="el7ogsd0rqbrj" class="animable" style="transform-origin: 368.465px 211.343px;"></path></g></g><path d="M300.89,211.1c-.37-1.82-36.4,27.38-51.54,39.74a17.9,17.9,0,0,0-6.58,13.88h0a17.92,17.92,0,0,0,17.92,17.92h43.89V260.38H276l36.69-24.17Z" style="fill: rgb(0, 255, 136); transform-origin: 277.73px 246.829px;" id="elypt2hi15dj8" class="animable"></path><path d="M310.2,280.17v-.07a139.15,139.15,0,0,0,15.14,1.48c7,0,7.05-.62,6.91-1.44-.37-2.2-12.37-.49-10-2.35s14.92-.4,14.44-2.68c-.63-3-13.16-.95-14.24-.85s-1.24-1.46-.27-1.49c1.4,0,16.08-.9,15.49-3.83-.33-1.62-3.19-.76-3.19-.76s-13.68,1.81-13.91.42,7.76-2.75,10.49-3,3.67-1.64,2.56-2.74c-.75-.75-9.13-.16-11.82.16s-10.06,1.33-6.83-2.12,4.41-7.32,4-8.59a1.47,1.47,0,0,0-2.78.23,17.31,17.31,0,0,1-2.54,4,11.17,11.17,0,0,1-2.82,2.58c-1.26.81-2.36,1.44-3.31,1.95a6.63,6.63,0,0,0-3.24,3.8c-.62,2.52,2.55,14.61,2.55,14.61Z" style="fill: rgb(0, 255, 136); transform-origin: 320.943px 266.499px;" id="elypk6k706au" class="animable"></path><g id="el9775ruzhi2g"><g style="opacity: 0.7; transform-origin: 320.943px 266.499px;" class="animable"><path d="M310.2,280.17v-.07a139.15,139.15,0,0,0,15.14,1.48c7,0,7.05-.62,6.91-1.44-.37-2.2-12.37-.49-10-2.35s14.92-.4,14.44-2.68c-.63-3-13.16-.95-14.24-.85s-1.24-1.46-.27-1.49c1.4,0,16.08-.9,15.49-3.83-.33-1.62-3.19-.76-3.19-.76s-13.68,1.81-13.91.42,7.76-2.75,10.49-3,3.67-1.64,2.56-2.74c-.75-.75-9.13-.16-11.82.16s-10.06,1.33-6.83-2.12,4.41-7.32,4-8.59a1.47,1.47,0,0,0-2.78.23,17.31,17.31,0,0,1-2.54,4,11.17,11.17,0,0,1-2.82,2.58c-1.26.81-2.36,1.44-3.31,1.95a6.63,6.63,0,0,0-3.24,3.8c-.62,2.52,2.55,14.61,2.55,14.61Z" style="fill: rgb(255, 255, 255); transform-origin: 320.943px 266.499px;" id="elre0y704powo" class="animable"></path></g></g><path d="M244.2,257.18a6.83,6.83,0,0,1,1-1,19.2,19.2,0,0,1,3.17-2.29,20.67,20.67,0,0,1,12.49-2.72,21,21,0,0,1,11.64,5.28,19.81,19.81,0,0,1,2.64,2.89,5.69,5.69,0,0,1,.77,1.21,36.46,36.46,0,0,0-3.65-3.82,21.42,21.42,0,0,0-11.45-5,21.08,21.08,0,0,0-12.26,2.52A36.14,36.14,0,0,0,244.2,257.18Z" style="fill: rgb(38, 50, 56); transform-origin: 260.055px 255.808px;" id="elsy7goo6wa9r" class="animable"></path><path d="M307.54,229.8c.08.11-8,6-18.09,13.26s-18.3,12.95-18.39,12.83,8-6,18.09-13.26S307.45,229.68,307.54,229.8Z" style="fill: rgb(38, 50, 56); transform-origin: 289.3px 242.845px;" id="elbyd8cmq06fq" class="animable"></path><path d="M301.05,272.19a2.33,2.33,0,0,1-.56.1l-1.63.17c-1.41.15-3.46.33-6,.53-5.06.39-12.08.8-19.83,1s-14.78.22-19.86.13c-2.54,0-4.6-.11-6-.17l-1.63-.08a2.41,2.41,0,0,1-.57-.07,2.34,2.34,0,0,1,.57,0h7.65c5.08,0,12.1,0,19.85-.28s14.75-.58,19.82-.88l6-.36,1.64-.08A2.28,2.28,0,0,1,301.05,272.19Z" style="fill: rgb(38, 50, 56); transform-origin: 273.01px 273.175px;" id="elgdjwju7y04" class="animable"></path><g id="elwhq6ktxz5ii"><g style="opacity: 0.2; transform-origin: 271.17px 255.03px;" class="animable"><path d="M279.89,257.91c-.14-3.55-3-6.63-6.31-7.79s-7.83-.11-11.13,1.2c5.26,1.53,10.65,4.49,13.59,9.12Z" id="elr0m8d8rcy7g" class="animable" style="transform-origin: 271.17px 255.03px;"></path></g></g><path d="M301.26,261.13l.49,19.05a2.51,2.51,0,0,0,2.16,2.42l.11,0a2.52,2.52,0,0,0,2.86-2.57l-.6-19.07a2.51,2.51,0,0,0-2-2.37h0A2.51,2.51,0,0,0,301.26,261.13Z" style="fill: rgb(0, 255, 136); transform-origin: 304.07px 270.58px;" id="el0h61q1kfystg" class="animable"></path><g id="elossci3gs92q"><path d="M301.26,261.13l.49,19.05a2.51,2.51,0,0,0,2.16,2.42l.11,0a2.52,2.52,0,0,0,2.86-2.57l-.6-19.07a2.51,2.51,0,0,0-2-2.37h0A2.51,2.51,0,0,0,301.26,261.13Z" style="fill: rgb(255, 255, 255); opacity: 0.5; transform-origin: 304.07px 270.58px;" class="animable"></path></g><path d="M309.74,238.8a21.52,21.52,0,0,0,4.77-4.64,19.49,19.49,0,0,0,3-6.51,21.34,21.34,0,0,0,.63-4.2,20.07,20.07,0,0,0-.34-4.54c-.58-3.06-2-5.88-4.32-7.34a11.63,11.63,0,0,0-6.87-1.6,30.72,30.72,0,0,0-4.83.72A13.07,13.07,0,0,1,300,211s.14-.07.43-.17.73-.22,1.29-.37a25.46,25.46,0,0,1,4.86-.9,11.71,11.71,0,0,1,7.15,1.57,9.17,9.17,0,0,1,3,3.22,14.25,14.25,0,0,1,1.59,4.41,20.18,20.18,0,0,1,.34,4.67,21.7,21.7,0,0,1-.67,4.31,19.53,19.53,0,0,1-3.2,6.6,16.56,16.56,0,0,1-3.52,3.48,9.51,9.51,0,0,1-1.14.72A1.76,1.76,0,0,1,309.74,238.8Z" style="fill: rgb(38, 50, 56); transform-origin: 309.34px 224.15px;" id="el2jwcuum7df9" class="animable"></path><path d="M475.79,273.56,441,312.06l-19.44-13.71,32-38.19L369.1,304.79a17.6,17.6,0,0,1-23-6.31h0a17.61,17.61,0,0,1,7.33-25.22l91.29-43.68a30.87,30.87,0,0,1,38,9.27h0C491.34,250.31,486.79,262.37,475.79,273.56Z" style="fill: rgb(0, 255, 136); transform-origin: 415.322px 269.305px;" id="elrbc2fzoy7d" class="animable"></path><path d="M462.08,249.58s0-.05-.1-.17l-.26-.53a10,10,0,0,0-1.14-1.94,6.94,6.94,0,0,0-2.73-2.3,6.65,6.65,0,0,0-4.71-.22h0l-47.4,24.81-40.91,21.2-12.42,6.38L349,298.51l-.89.43-.31.13s.09-.07.28-.18l.87-.48,3.34-1.79,12.35-6.52,40.84-21.35,47.5-24.6h0a6.83,6.83,0,0,1,4.91.29,7,7,0,0,1,2.76,2.41,10.35,10.35,0,0,1,1.1,2l.22.54C462.07,249.52,462.09,249.58,462.08,249.58Z" style="fill: rgb(38, 50, 56); transform-origin: 404.941px 271.448px;" id="elrgfdfd555ds" class="animable"></path><path d="M466.28,244.41c.11.09-2.88,4-6.68,8.64s-7,8.42-7.08,8.33,2.88-4,6.68-8.65A109,109,0,0,1,466.28,244.41Z" style="fill: rgb(38, 50, 56); transform-origin: 459.401px 252.896px;" id="eltkrcjypk86k" class="animable"></path><path d="M458.59,292.62l-18.52,21.3s10.57,12.48,8.81,13.95-31.08-24.68-31.08-24.68L437,278.65Z" style="fill: rgb(0, 255, 136); transform-origin: 438.195px 303.29px;" id="elfx57nnv25g9" class="animable"></path><g id="elhpq3cr9ui67"><path d="M458.59,292.62l-18.52,21.3s10.57,12.48,8.81,13.95-31.08-24.68-31.08-24.68L437,278.65Z" style="opacity: 0.4; transform-origin: 438.195px 303.29px;" class="animable"></path></g><path d="M453.92,298.36c-.07.13-5.27-2.61-11.62-6.12s-11.44-6.45-11.37-6.57,5.27,2.61,11.62,6.12S454,298.24,453.92,298.36Z" style="fill: rgb(38, 50, 56); transform-origin: 442.425px 292.015px;" id="el46nk11nf39" class="animable"></path><path d="M429.5,298.86s-.1.18-.24.5a2.41,2.41,0,0,0-.13,1.4,2.31,2.31,0,0,0,1.14,1.63,2.17,2.17,0,0,0,2.86-2.65,2.33,2.33,0,0,0-1.53-1.26,2.52,2.52,0,0,0-1.41,0c-.33.11-.49.24-.52.2s.1-.2.44-.38a2.33,2.33,0,0,1,1.57-.2,2.65,2.65,0,0,1,1.89,1.43,2.62,2.62,0,0,1-3.53,3.26,2.64,2.64,0,0,1-1.27-2,2.37,2.37,0,0,1,.31-1.56C429.29,298.94,429.49,298.84,429.5,298.86Z" style="fill: rgb(38, 50, 56); transform-origin: 431.23px 300.528px;" id="el9ew9013hrv5" class="animable"></path><g id="el1m3r75d27a5"><polyline points="428.92 273.26 452.93 260.58 465.36 245.53 428.92 273.26" style="opacity: 0.2; transform-origin: 447.14px 259.395px;" class="animable"></polyline></g></g><g id="freepik--Planet--inject-44" class="animable" style="transform-origin: 466.28px 116.02px;"><g id="el8bful8k2vfg"><circle cx="466.28" cy="116.02" r="25.23" style="fill: rgb(69, 90, 100); transform-origin: 466.28px 116.02px; transform: rotate(-1.34deg);" class="animable"></circle></g><path d="M474.5,106.36a4.11,4.11,0,1,1,4,4.21A4.11,4.11,0,0,1,474.5,106.36Z" style="fill: rgb(38, 50, 56); transform-origin: 478.609px 106.461px;" id="elfpxjih1as8e" class="animable"></path><path d="M482.72,116a2.4,2.4,0,1,1,2.34,2.45A2.39,2.39,0,0,1,482.72,116Z" style="fill: rgb(38, 50, 56); transform-origin: 485.119px 116.051px;" id="el5ghjp7q5xki" class="animable"></path><path d="M479.51,123.31a.89.89,0,0,1,0,1.77.89.89,0,0,1,0-1.77Z" style="fill: rgb(38, 50, 56); transform-origin: 479.51px 124.195px;" id="elc3efnu7ztu9" class="animable"></path></g><g id="freepik--Stars--inject-44" class="animable" style="transform-origin: 356px 241.005px;"><path d="M574.18,169.28l.55,1a6.77,6.77,0,0,0,2.68,2.68l1,.55-1,.56a6.77,6.77,0,0,0-2.68,2.68l-.55,1-.55-1a6.77,6.77,0,0,0-2.68-2.68l-1-.56,1-.55a6.77,6.77,0,0,0,2.68-2.68Z" style="fill: rgb(69, 90, 100); transform-origin: 574.18px 173.515px;" id="el5ud7rp0vdb" class="animable"></path><path d="M137.82,318.87l.56,1a6.71,6.71,0,0,0,2.68,2.68l1,.55-1,.56a6.71,6.71,0,0,0-2.68,2.68l-.56,1-.55-1a6.77,6.77,0,0,0-2.68-2.68l-1-.56,1-.55a6.77,6.77,0,0,0,2.68-2.68Z" style="fill: rgb(69, 90, 100); transform-origin: 137.825px 323.105px;" id="ellgw0j94yxv" class="animable"></path><path d="M257.46,316.51l.28.5a3.39,3.39,0,0,0,1.34,1.34l.51.28-.51.27a3.41,3.41,0,0,0-1.34,1.35l-.28.5-.27-.5a3.41,3.41,0,0,0-1.34-1.35l-.51-.27.51-.28a3.39,3.39,0,0,0,1.34-1.34Z" style="fill: rgb(69, 90, 100); transform-origin: 257.465px 318.63px;" id="el2gzq0ai29wh" class="animable"></path><path d="M532.76,314.63l.28.51a3.39,3.39,0,0,0,1.34,1.34l.5.27-.5.28a3.32,3.32,0,0,0-1.34,1.34l-.28.5-.27-.5a3.39,3.39,0,0,0-1.34-1.34l-.51-.28.51-.27a3.45,3.45,0,0,0,1.34-1.34Z" style="fill: rgb(69, 90, 100); transform-origin: 532.76px 316.75px;" id="elff9pfjsuimm" class="animable"></path><path d="M404.64,164.11l.27.5a3.39,3.39,0,0,0,1.34,1.34l.51.28-.51.27a3.45,3.45,0,0,0-1.34,1.34l-.27.51-.28-.51A3.45,3.45,0,0,0,403,166.5l-.51-.27L403,166a3.39,3.39,0,0,0,1.34-1.34Z" style="fill: rgb(69, 90, 100); transform-origin: 404.625px 166.23px;" id="el9lerxu94f1" class="animable"></path><path d="M255.85,144.93l.27.5a3.41,3.41,0,0,0,1.34,1.35l.51.27-.51.28a3.39,3.39,0,0,0-1.34,1.34l-.27.5-.28-.5a3.32,3.32,0,0,0-1.34-1.34l-.5-.28.5-.27a3.35,3.35,0,0,0,1.34-1.35Z" style="fill: rgb(69, 90, 100); transform-origin: 255.85px 147.05px;" id="elod5pgytfv2i" class="animable"></path><path d="M357.54,77.9l1,1.74a11.65,11.65,0,0,0,4.63,4.63l1.74,1-1.74,1a11.65,11.65,0,0,0-4.63,4.63l-1,1.74-1-1.74A11.65,11.65,0,0,0,352,86.17l-1.74-1,1.74-1a11.65,11.65,0,0,0,4.63-4.63Z" style="fill: rgb(69, 90, 100); transform-origin: 357.585px 85.27px;" id="elys04b8vj6lf" class="animable"></path><path d="M254.27,389.42l.95,1.74a11.59,11.59,0,0,0,4.63,4.63l1.74,1-1.74.95a11.65,11.65,0,0,0-4.63,4.63l-.95,1.74-1-1.74a11.65,11.65,0,0,0-4.63-4.63l-1.74-.95,1.74-1a11.59,11.59,0,0,0,4.63-4.63Z" style="fill: rgb(69, 90, 100); transform-origin: 254.245px 396.765px;" id="eltejmtbl2lda" class="animable"></path></g><defs>     <filter id="active" height="200%">         <feMorphology in="SourceAlpha" result="DILATED" operator="dilate" radius="2"></feMorphology>                <feFlood flood-color="#32DFEC" flood-opacity="1" result="PINK"></feFlood>        <feComposite in="PINK" in2="DILATED" operator="in" result="OUTLINE"></feComposite>        <feMerge>            <feMergeNode in="OUTLINE"></feMergeNode>            <feMergeNode in="SourceGraphic"></feMergeNode>        </feMerge>    </filter>    <filter id="hover" height="200%">        <feMorphology in="SourceAlpha" result="DILATED" operator="dilate" radius="2"></feMorphology>                <feFlood flood-color="#ff0000" flood-opacity="0.5" result="PINK"></feFlood>        <feComposite in="PINK" in2="DILATED" operator="in" result="OUTLINE"></feComposite>        <feMerge>            <feMergeNode in="OUTLINE"></feMergeNode>            <feMergeNode in="SourceGraphic"></feMergeNode>        </feMerge>            <feColorMatrix type="matrix" values="0   0   0   0   0                0   1   0   0   0                0   0   0   0   0                0   0   0   1   0 "></feColorMatrix>    </filter></defs></svg>